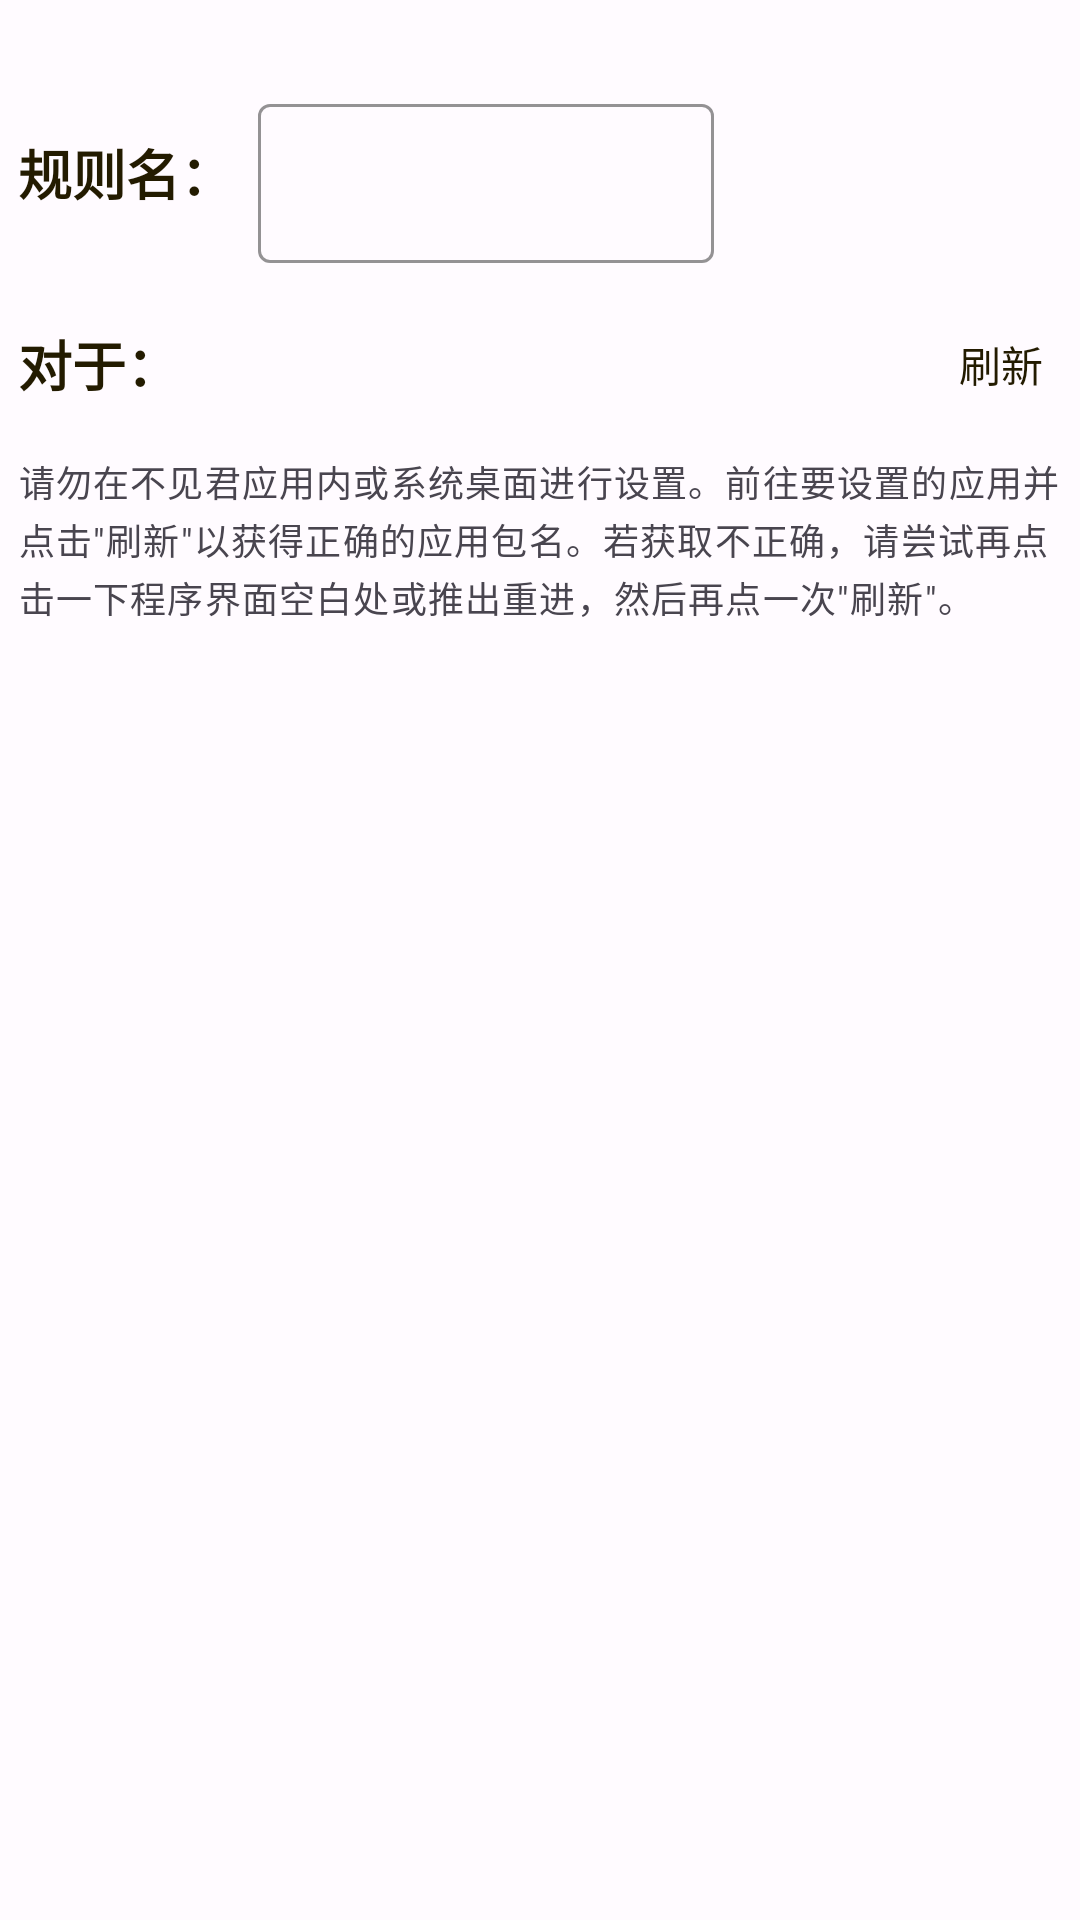

Android layout source for this screen:
<!-- AndroidManifest.xml: application theme Theme.SeeNot -->
<!-- res/layout/layout_assigner_pre.xml -->
<?xml version="1.0" encoding="utf-8"?>
<LinearLayout xmlns:android="http://schemas.android.com/apk/res/android"
    xmlns:tools="http://schemas.android.com/tools"
    android:layout_width="match_parent"
    android:layout_height="match_parent"
    xmlns:app="http://schemas.android.com/apk/res-auto"
    android:layout_marginStart="5dp"
    android:layout_marginEnd="5dp"
    android:gravity="top"
    android:orientation="vertical"
    android:paddingTop="20dp"
    android:paddingBottom="20dp">

    <LinearLayout
        android:id="@+id/rules_home"
        android:layout_width="match_parent"
        android:layout_height="wrap_content"
        android:orientation="vertical"
        android:layout_marginStart="6dp">

        <LinearLayout
            android:id="@+id/mixed_rule_title"
            android:layout_width="wrap_content"
            android:layout_height="wrap_content"
            android:layout_gravity="start"
            android:paddingVertical="8dp"
            tools:ignore="RtlSymmetry">

            <TextView
                android:layout_width="wrap_content"
                android:layout_height="wrap_content"
                android:text="@string/rule_title_label"
                android:textStyle="bold"
                android:textColor="?attr/colorOnPrimaryContainer"
                android:textSize="18sp" />

            <com.google.android.material.textfield.TextInputLayout
                style="@style/Widget.Material3.TextInputLayout.OutlinedBox"
                android:id="@+id/rule_name"
                android:layout_width="160dp"
                android:layout_height="wrap_content"
                android:inputType="textShortMessage"
                app:placeholderText="@string/rule_name_placeholder"
                app:boxStrokeColor="?attr/colorOnPrimaryContainer">

                <com.google.android.material.textfield.TextInputEditText
                    android:id="@+id/rule_name_textfield"
                    android:textSize="14sp"
                    android:layout_marginStart="8dp"
                    android:layout_width="match_parent"
                    android:layout_height="wrap_content"
                    android:maxLength="8"
                    android:singleLine="true" />

            </com.google.android.material.textfield.TextInputLayout>

        </LinearLayout>

        <RelativeLayout
            android:id="@+id/mixed_rule_for"
            android:layout_width="wrap_content"
            android:layout_height="wrap_content"
            android:layout_gravity="start"
            android:paddingVertical="8dp"
            tools:ignore="RtlSymmetry">

            <LinearLayout
                android:layout_width="wrap_content"
                android:layout_height="wrap_content"
                android:layout_alignParentStart="true"
                android:layout_centerVertical="true">

                <TextView
                    android:id="@+id/rule_for_msg"
                    android:layout_width="wrap_content"
                    android:layout_height="wrap_content"
                    android:text="@string/rule_for_msg"
                    android:textStyle="bold"
                    android:textColor="?attr/colorOnPrimaryContainer"
                    android:textSize="18sp" />

                <TextView
                    android:id="@+id/pre_rule_for"
                    android:layout_width="wrap_content"
                    android:layout_height="wrap_content"
                    android:layout_marginStart="4dp"
                    android:textColor="?attr/colorOnPrimaryContainer"
                    android:textSize="18sp" />

            </LinearLayout>

            <Button
                android:id="@+id/rule_for_refresh"
                style="@style/Widget.Material3.Button.TextButton"
                android:layout_width="wrap_content"
                android:layout_height="wrap_content"
                android:layout_alignParentEnd="true"
                android:layout_centerVertical="true"
                android:drawableLeft="@drawable/ic_baseline_refresh_24"
                android:drawablePadding="4dp"
                android:minWidth="0dp"
                android:minHeight="0dp"
                android:text="@string/refresh"
                android:textColor="?attr/colorOnPrimaryContainer"
                android:drawableTint="?attr/colorOnPrimaryContainer"
                tools:ignore="RtlHardcoded" />

        </RelativeLayout>

        <TextView
            android:id="@+id/assigner_pre_tip"
            style="@style/TextAppearance.Material3.BodySmall"
            android:layout_width="wrap_content"
            android:layout_height="wrap_content"
            android:layout_marginTop="6dp"
            android:text="@string/assigner_pre_tip" />

    </LinearLayout>

</LinearLayout>
<!-- resources referenced by this layout -->
<resources>
  <string name="assigner_pre_tip">
          请勿在不见君应用内或系统桌面进行设置。前往要设置的应用并点击\"刷新\"以获得正确的应用包名。若获取不正确，请尝试再点击一下程序界面空白处或推出重进，然后再点一次\"刷新\"。</string>
  <string name="refresh">刷新</string>
  <string name="rule_for_msg">对于：</string>
  <string name="rule_name_placeholder">在此输入规则名</string>
  <string name="rule_title_label">规则名：</string>
  <color name="md_theme_light_primary">#BE9B0B</color>
  <color name="md_theme_light_onPrimary">#FFFFFF</color>
  <color name="md_theme_light_primaryContainer">#FFE080</color>
  <color name="md_theme_light_onPrimaryContainer">#231B00</color>
  <color name="md_theme_light_secondary">#C17E22</color>
  <color name="seed">#f5cb2b</color>
  <color name="md_theme_light_onSecondary">#FFFFFF</color>
  <color name="md_theme_light_secondaryContainer">#FFDCBE</color>
  <color name="md_theme_light_onSecondaryContainer">#2D1600</color>
  <color name="md_theme_light_tertiary">#B15617</color>
  <color name="md_theme_light_onTertiary">#FFFFFF</color>
  <color name="md_theme_light_tertiaryContainer">#FFDBCA</color>
  <color name="md_theme_light_onTertiaryContainer">#331200</color>
  <color name="md_theme_light_error">#BA1A1A</color>
  <color name="md_theme_light_errorContainer">#FFDAD6</color>
  <color name="md_theme_light_onError">#FFFFFF</color>
  <color name="md_theme_light_onErrorContainer">#410002</color>
  <color name="md_theme_light_background">#FFFBFF</color>
  <color name="md_theme_light_onBackground">#1E1B16</color>
  <color name="md_theme_light_surface">#FFFBFF</color>
  <color name="md_theme_light_onSurface">#1E1B16</color>
  <color name="md_theme_light_surfaceVariant">#EBE2CF</color>
  <color name="md_theme_light_onSurfaceVariant">#4C4639</color>
  <color name="md_theme_light_outline">#7D7667</color>
  <color name="md_theme_light_inverseOnSurface">#F6F0E7</color>
  <color name="md_theme_light_inverseSurface">#33302A</color>
  <color name="md_theme_light_inversePrimary">#ECC220</color>
  <style name="ThemeOverlay.App.MaterialAlertDialog.Monet" parent="ThemeOverlay.Material3.MaterialAlertDialog">
          <item name="alertDialogStyle">@style/MaterialAlertDialog.Material3</item>
          <item name="dialogCornerRadius">@dimen/material3_corner</item>
          <item name="android:background">@drawable/dialog_bg_monet</item>
          <item name="colorPrimary">@color/md_theme_light_primary</item>
          <item name="colorPrimaryDark">@color/md_theme_light_secondary</item>
          <item name="colorAccent">@color/seed</item>
      </style>
  <dimen name="material3_corner">28dp</dimen>
  <!-- drawable dialog_bg_monet (drawable) -->
  <layer-list xmlns:android="http://schemas.android.com/apk/res/android">
    <item>
      <shape>
        <solid android:color="?attr/colorSurface" />
        <corners
            android:bottomLeftRadius="@dimen/material3_corner"
            android:bottomRightRadius="@dimen/material3_corner"
            android:topLeftRadius="@dimen/material3_corner"
            android:topRightRadius="@dimen/material3_corner" />
      </shape>
    </item>
    <item>
      <shape>
        <solid android:color="?attr/colorSurface" />
        <corners
            android:bottomLeftRadius="@dimen/material3_corner"
            android:bottomRightRadius="@dimen/material3_corner"
            android:topLeftRadius="@dimen/material3_corner"
            android:topRightRadius="@dimen/material3_corner" />
      </shape>
    </item>
  </layer-list>
</resources>
